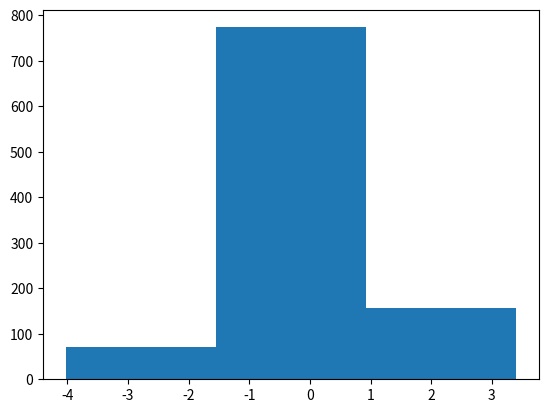

Write the Python code that produced this figure.
# example of plotting a histogram of a random sample
from matplotlib import pyplot
from numpy.random import normal

# generate a sample
sample = normal(size=1000)
# plot a histogram of the sample
pyplot.hist(sample, bins=3)
pyplot.show()
